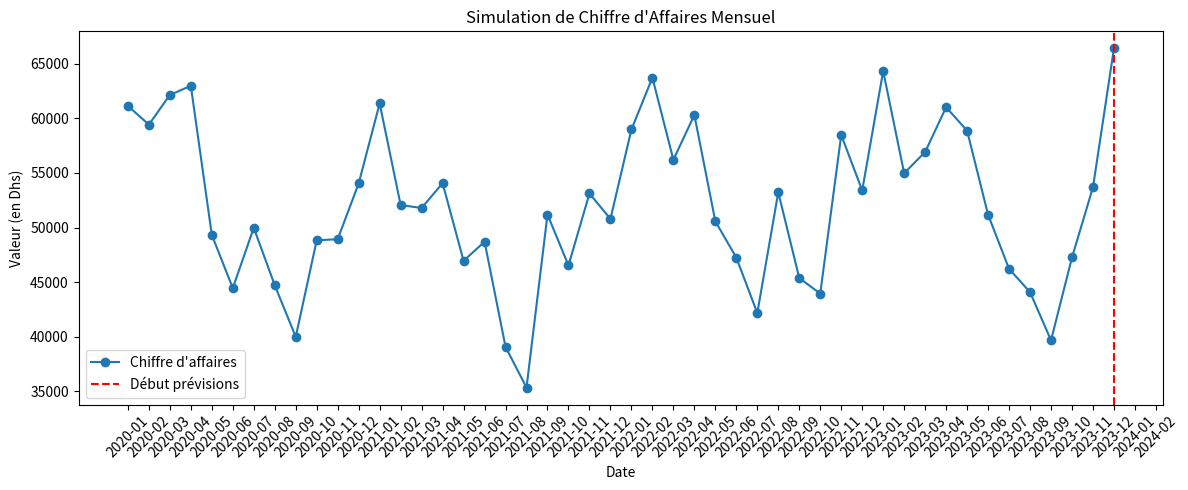

The matplotlib source for this figure:
import numpy as np
import pandas as pd
import matplotlib.pyplot as plt

# ==== Paramètres ====
date_debut = "2020-01"
annee=4
nb_mois_valide = annee*12
nb_mois_null = 12

# ==== Génération des données ====
np.random.seed(42)
temps = np.arange(nb_mois_valide)

# ✅ Chiffre d'affaires simulé :
# - Croissance exponentielle légère
# - Saisonnalité (pic en fin d'année)
# - Bruit (aléatoire)
base = 50000  # point de départ (50k)
croissance = base * (1 + 0.03) ** (temps / 12)  # 3% croissance annuelle
seasonality = 10000 * np.sin(2 * np.pi * temps / 12 + np.pi / 3)  # pic vers novembre-décembre
noise = np.random.normal(scale=5000, size=nb_mois_valide)  # bruit raisonnable

valeurs_connues = croissance + seasonality + noise

# ==== Générer les dates ====
dates_connues = pd.date_range(start=date_debut, periods=nb_mois_valide, freq='MS').strftime('%Y-%m')
date_fin_connue = pd.to_datetime(dates_connues[-1]) + pd.DateOffset(months=1)
dates_null = pd.date_range(start=date_fin_connue, periods=nb_mois_null, freq='MS').strftime('%Y-%m')

# ==== DataFrame ====
df_valide = pd.DataFrame({'date': dates_connues, 'value': valeurs_connues})
df_null = pd.DataFrame({'date': dates_null, 'value': [None]*nb_mois_null})
df_final = pd.concat([df_valide, df_null], ignore_index=True)

# ==== Sauvegarde ====
df_final.to_csv("data.csv", index=False)

# ==== Visualisation ====
plt.figure(figsize=(12, 5))
plt.plot(df_final['date'], df_final['value'], marker='o', label='Chiffre d\'affaires')
plt.axvline(x=df_final['date'][nb_mois_valide-1], color='red', linestyle='--', label='Début prévisions')
plt.xticks(rotation=45)
plt.title("Simulation de Chiffre d'Affaires Mensuel")
plt.xlabel("Date")
plt.ylabel("Valeur (en Dhs)")
plt.legend()
plt.tight_layout()
plt.show()
